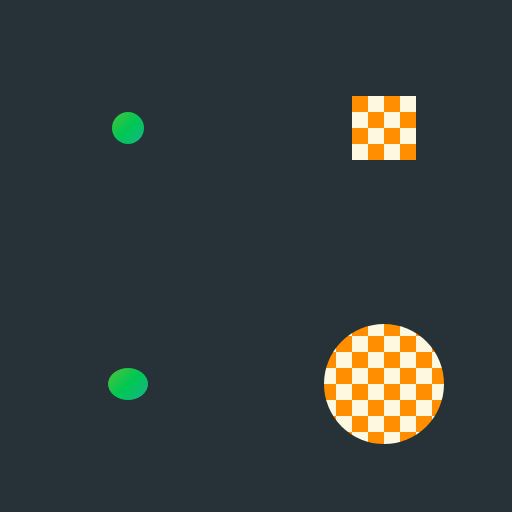
t = 0.00 s
t = 0.50 s: frame unchanged from t = 0.00 s, image omitted
t = 1.50 s: frame unchanged from t = 0.00 s, image omitted
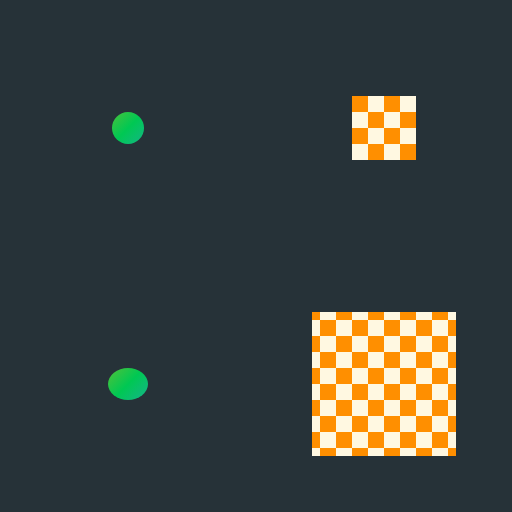
t = 2.00 s
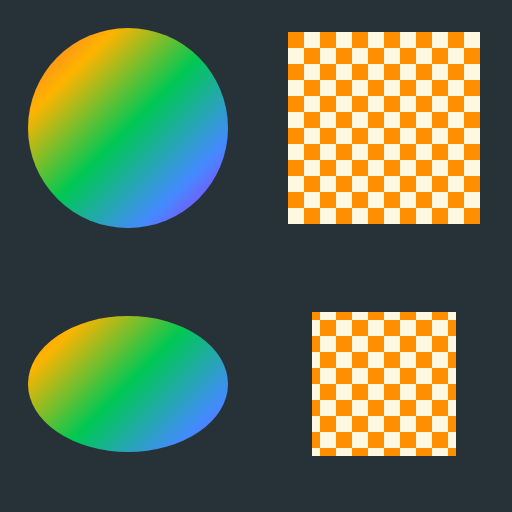
t = 2.50 s
t = 3.50 s: frame unchanged from t = 2.50 s, image omitted

The animated SVG that drew these frames (rendered in a browser with its animation timeline set to each time). Animation: 4 SMIL elements (animate=4); one cycle of 4.00 s, repeats indefinitely.

<svg width="256" height="256" viewBox="0 0 256 256" xmlns="http://www.w3.org/2000/svg">
  <defs>
    <linearGradient id="rainbow" x1="0" y1="0" x2="1" y2="1">
      <stop offset="0" stop-color="#ff5252"/>
      <stop offset="0.25" stop-color="#ffb300"/>
      <stop offset="0.5" stop-color="#00c853"/>
      <stop offset="0.75" stop-color="#448aff"/>
      <stop offset="1" stop-color="#d500f9"/>
    </linearGradient>
    <pattern id="checker" width="16" height="16" patternUnits="userSpaceOnUse">
      <rect width="16" height="16" fill="#fff8e1"/>
      <rect width="8" height="8" fill="#ff8f00"/>
      <rect x="8" y="8" width="8" height="8" fill="#ff8f00"/>
    </pattern>
  </defs>
  <rect width="256" height="256" fill="#263238"/>
  <!-- circle() radius interpolation -->
  <rect x="8" y="8" width="112" height="112" fill="url(#rainbow)" clip-path="circle(8px at center center)">
    <animate attributeName="clip-path" from="circle(8px at center center)" to="circle(50px at center center)"
      begin="0s" dur="4s" repeatCount="indefinite"/>
  </rect>
  <!-- inset() interpolation -->
  <rect x="136" y="8" width="112" height="112" fill="url(#checker)" clip-path="inset(40px)">
    <animate attributeName="clip-path" from="inset(40px)" to="inset(8px)"
      begin="0s" dur="4s" repeatCount="indefinite"/>
  </rect>
  <!-- ellipse() interpolation -->
  <rect x="8" y="136" width="112" height="112" fill="url(#rainbow)" clip-path="ellipse(10px 8px at center center)">
    <animate attributeName="clip-path" from="ellipse(10px 8px at center center)" to="ellipse(50px 34px at center center)"
      begin="0s" dur="4s" repeatCount="indefinite"/>
  </rect>
  <!-- mismatched shapes stay discrete -->
  <rect x="136" y="136" width="112" height="112" fill="url(#checker)" clip-path="circle(30px at center center)">
    <animate attributeName="clip-path" calcMode="discrete" begin="0s" dur="4s" repeatCount="indefinite"
      values="circle(30px at center center);inset(20px 20px 20px 20px);inset(20px 20px 20px 20px)"
      keyTimes="0;0.5;1"/>
  </rect>
</svg>
